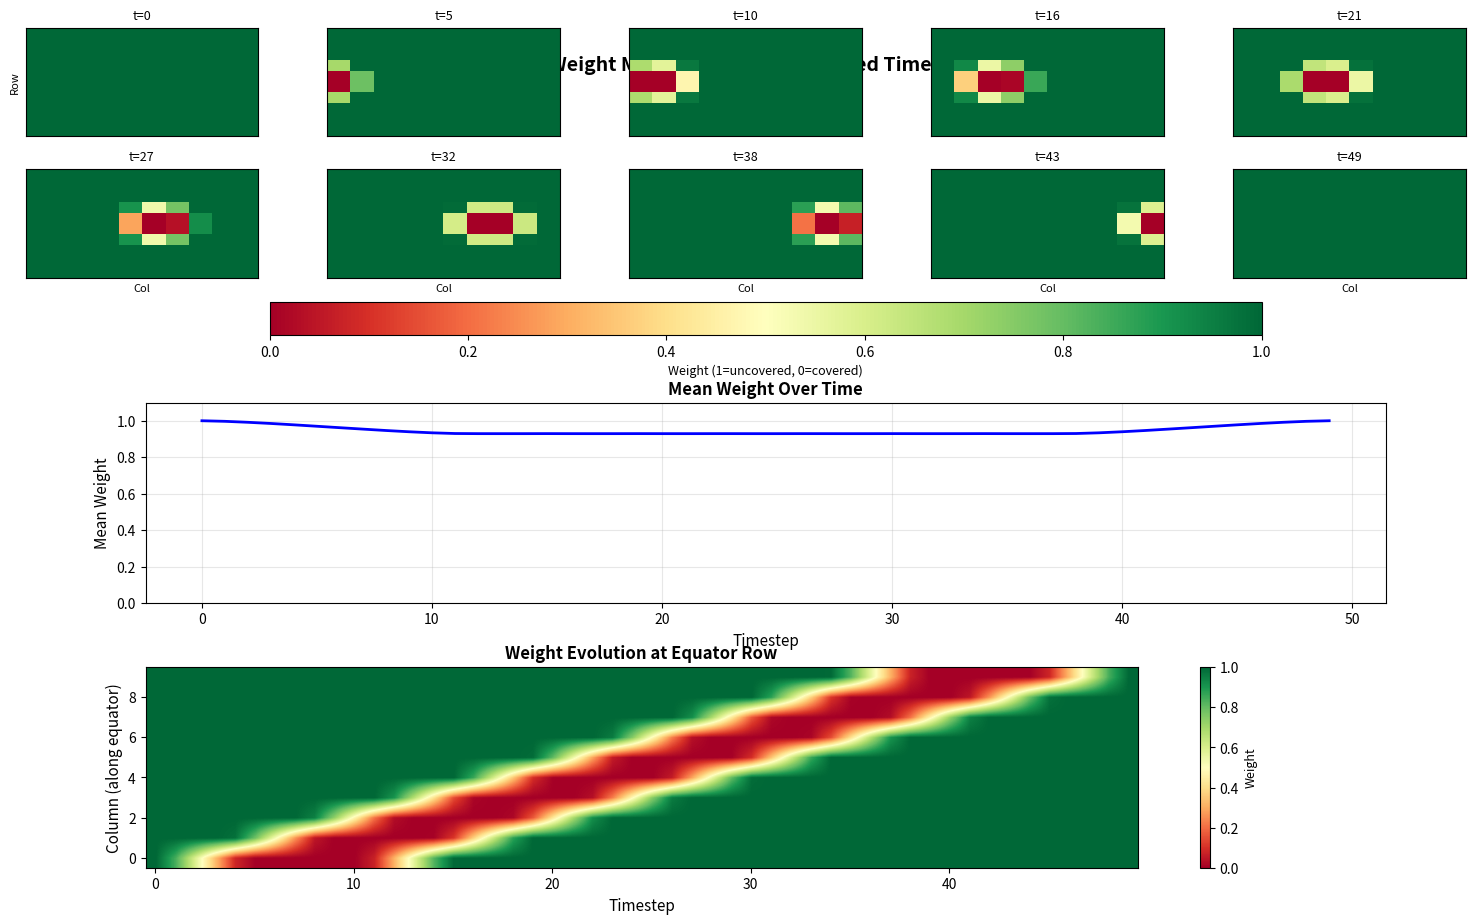

Write the Python code that produced this figure.
import numpy as np
import matplotlib.pyplot as plt
from matplotlib.animation import FuncAnimation

def calculate_circle_cell_overlap(circle_center_x, circle_center_y, circle_radius,
                                   cell_x_min, cell_x_max, cell_y_min, cell_y_max,
                                   samples_per_cell=50):
    """
    Calculate the percentage of a cell that is covered by a circle.
    Uses numerical integration by sampling points within the cell.

    Returns: coverage percentage (0.0 to 1.0)
    """
    # Create a grid of sample points within the cell
    x_samples = np.linspace(cell_x_min, cell_x_max, samples_per_cell)
    y_samples = np.linspace(cell_y_min, cell_y_max, samples_per_cell)
    X, Y = np.meshgrid(x_samples, y_samples)

    # Calculate distance from each sample point to circle center
    distances = np.sqrt((X - circle_center_x)**2 + (Y - circle_center_y)**2)

    # Count points inside the circle
    points_inside = np.sum(distances <= circle_radius)
    total_points = samples_per_cell ** 2

    return points_inside / total_points


def simulate_circle_movement(matrix_size=10, num_timesteps=50, circle_radius=1.5):
    """
    Simulate a circle moving from left to right along the equator of the matrix.

    Args:
        matrix_size: Size of the square matrix (default 10x10)
        num_timesteps: Number of timesteps to simulate
        circle_radius: Radius of the moving circle

    Returns:
        weights_matrix: Final weight matrix after all timesteps
        history: Tensor of shape (num_timesteps, matrix_size, matrix_size) with weight matrices at each timestep
    """
    # Initialize weights matrix (all start at 1.0 = fully uncovered)
    weights_matrix = np.ones((matrix_size, matrix_size))

    # Circle moves along the equator (middle row)
    equator_y = matrix_size / 2.0  # Center of middle row in continuous coordinates

    # Circle moves from left to right
    # Start slightly before the matrix, end slightly after
    x_start = -circle_radius
    x_end = matrix_size + circle_radius
    circle_x_positions = np.linspace(x_start, x_end, num_timesteps)

    history = []

    for timestep, circle_x in enumerate(circle_x_positions):
        weights_matrix = np.ones((matrix_size, matrix_size))
        # Calculate overlap for each cell in the matrix
        for i in range(matrix_size):
            for j in range(matrix_size):
                # Cell boundaries in continuous coordinates
                cell_x_min = j
                cell_x_max = j + 1
                cell_y_min = i
                cell_y_max = i + 1

                # Calculate overlap percentage
                coverage = calculate_circle_cell_overlap(
                    circle_x, equator_y, circle_radius,
                    cell_x_min, cell_x_max, cell_y_min, cell_y_max
                )

                # Subtract coverage from weight (clamp to 0 minimum)

                weights_matrix[i, j] = max(0.0, weights_matrix[i, j] - coverage)

        # Store history for visualization
        history.append(weights_matrix.copy())

        if (timestep + 1) % 10 == 0:
            print(f"Timestep {timestep + 1}/{num_timesteps} completed")

    # Convert history list to numpy tensor with shape (num_timesteps, matrix_size, matrix_size)
    history_tensor = np.array(history)

    return weights_matrix, history_tensor


def visualize_history(history, num_timesteps=50, matrix_size=10, save_animation=False):
    """
    Visualize the weight matrix evolution over time.

    Args:
        history: Tensor of shape (num_timesteps, matrix_size, matrix_size)
        num_timesteps: Number of timesteps
        matrix_size: Size of the matrix
        save_animation: If True, save an animated gif
    """
    # Create figure with subplots
    fig = plt.figure(figsize=(16, 10))

    # Plot 1: Grid of selected timesteps (top half)
    # Select key timesteps to display (every 5th timestep for 10 total)
    selected_timesteps = np.linspace(0, num_timesteps - 1, 10, dtype=int)
    cols = 5
    rows = 2

    # Create a grid for the timestep snapshots
    gs = fig.add_gridspec(3, 1, hspace=0.3, height_ratios=[1.2, 1, 1])

    # Top section: timestep snapshots
    ax_top = fig.add_subplot(gs[0])
    ax_top.axis('off')
    ax_top.set_title('Weight Matrix Evolution - Selected Timesteps',
                     fontsize=14, fontweight='bold', pad=20)

    # Create subplots for each timestep
    inner_grid = fig.add_gridspec(rows, cols, left=0.05, right=0.95,
                                   top=0.95, bottom=0.7, hspace=0.3, wspace=0.3)

    for idx, t in enumerate(selected_timesteps):
        ax = fig.add_subplot(inner_grid[idx // cols, idx % cols])
        im = ax.imshow(history[t], cmap='RdYlGn', vmin=0, vmax=1, aspect='auto')
        ax.set_title(f't={t}', fontsize=9)
        ax.set_xticks([])
        ax.set_yticks([])
        if idx == 0:
            ax.set_ylabel('Row', fontsize=8)
        if idx >= 5:
            ax.set_xlabel('Col', fontsize=8)

    # Add colorbar for timestep snapshots
    cbar = fig.colorbar(im, ax=ax_top, orientation='horizontal',
                        pad=0.05, aspect=30, shrink=0.8)
    cbar.set_label('Weight (1=uncovered, 0=covered)', fontsize=9)

    # Plot 2: Mean weight over time
    ax2 = fig.add_subplot(gs[1])
    mean_weights = np.mean(history, axis=(1, 2))
    ax2.plot(mean_weights, linewidth=2, color='blue')
    ax2.set_xlabel('Timestep', fontsize=11)
    ax2.set_ylabel('Mean Weight', fontsize=11)
    ax2.set_title('Mean Weight Over Time', fontsize=12, fontweight='bold')
    ax2.grid(True, alpha=0.3)
    ax2.set_ylim([0, 1.1])

    # Plot 3: Weight distribution at equator over time
    ax3 = fig.add_subplot(gs[2])
    equator_row = matrix_size // 2
    equator_weights = history[:, equator_row, :]  # Shape: (timesteps, width)

    im3 = ax3.imshow(equator_weights.T, cmap='RdYlGn', aspect='auto',
                     origin='lower', vmin=0, vmax=1, interpolation='bilinear')
    ax3.set_xlabel('Timestep', fontsize=11)
    ax3.set_ylabel('Column (along equator)', fontsize=11)
    ax3.set_title('Weight Evolution at Equator Row', fontsize=12, fontweight='bold')
    cbar3 = plt.colorbar(im3, ax=ax3)
    cbar3.set_label('Weight', fontsize=9)

    plt.tight_layout()
    plt.savefig('weights_evolution.png', dpi=150, bbox_inches='tight')
    print("\nVisualization saved as 'weights_evolution.png'")
    plt.show()

    # Optional: Create animation
    if save_animation:
        print("\nCreating animation...")
        fig_anim, ax_anim = plt.subplots(figsize=(8, 8))

        # Create initial image and colorbar (only once)
        im_anim = ax_anim.imshow(history[0], cmap='RdYlGn', vmin=0, vmax=1, aspect='auto')
        ax_anim.set_title(f'Timestep 0/{num_timesteps - 1}', fontsize=14, fontweight='bold')
        ax_anim.set_xlabel('Column', fontsize=11)
        ax_anim.set_ylabel('Row', fontsize=11)
        cbar_anim = plt.colorbar(im_anim, ax=ax_anim, label='Weight (1=uncovered, 0=covered)')

        def animate(frame):
            # Only update the image data, don't recreate everything
            im_anim.set_array(history[frame])
            ax_anim.set_title(f'Timestep {frame+1}/{num_timesteps}', fontsize=14, fontweight='bold')
            return [im_anim]

        anim = FuncAnimation(fig_anim, animate, frames=num_timesteps,
                            interval=100, blit=True, repeat=True)
        anim.save('weights_animation.gif', writer='pillow', fps=10)
        print("Animation saved as 'weights_animation.gif'")
        plt.close(fig_anim)


# Run simulation
if __name__ == "__main__":
    matrix_size = 10
    num_timesteps = 50
    circle_radius = 1.5

    print(f"Simulating circle movement:")
    print(f"  Matrix size: {matrix_size}x{matrix_size}")
    print(f"  Timesteps: {num_timesteps}")
    print(f"  Circle radius: {circle_radius}")
    print(f"  Circle moves along equator (middle row)\n")

    final_weights, history = simulate_circle_movement(
        matrix_size=matrix_size,
        num_timesteps=num_timesteps,
        circle_radius=circle_radius
    )

    print(f"\nFinal weights matrix:")
    print(final_weights)
    print(f"\nMin weight: {final_weights.min():.4f}")
    print(f"Max weight: {final_weights.max():.4f}")
    print(f"Mean weight: {final_weights.mean():.4f}")

    print(f"\nHistory tensor shape: {history.shape}")
    print(f"History tensor dtype: {history.dtype}")
    print(f"History tensor range: [{history.min():.4f}, {history.max():.4f}]")

    # Visualize the history
    print("\nGenerating visualization...")
    visualize_history(history, num_timesteps=num_timesteps,
                     matrix_size=matrix_size, save_animation=True)
